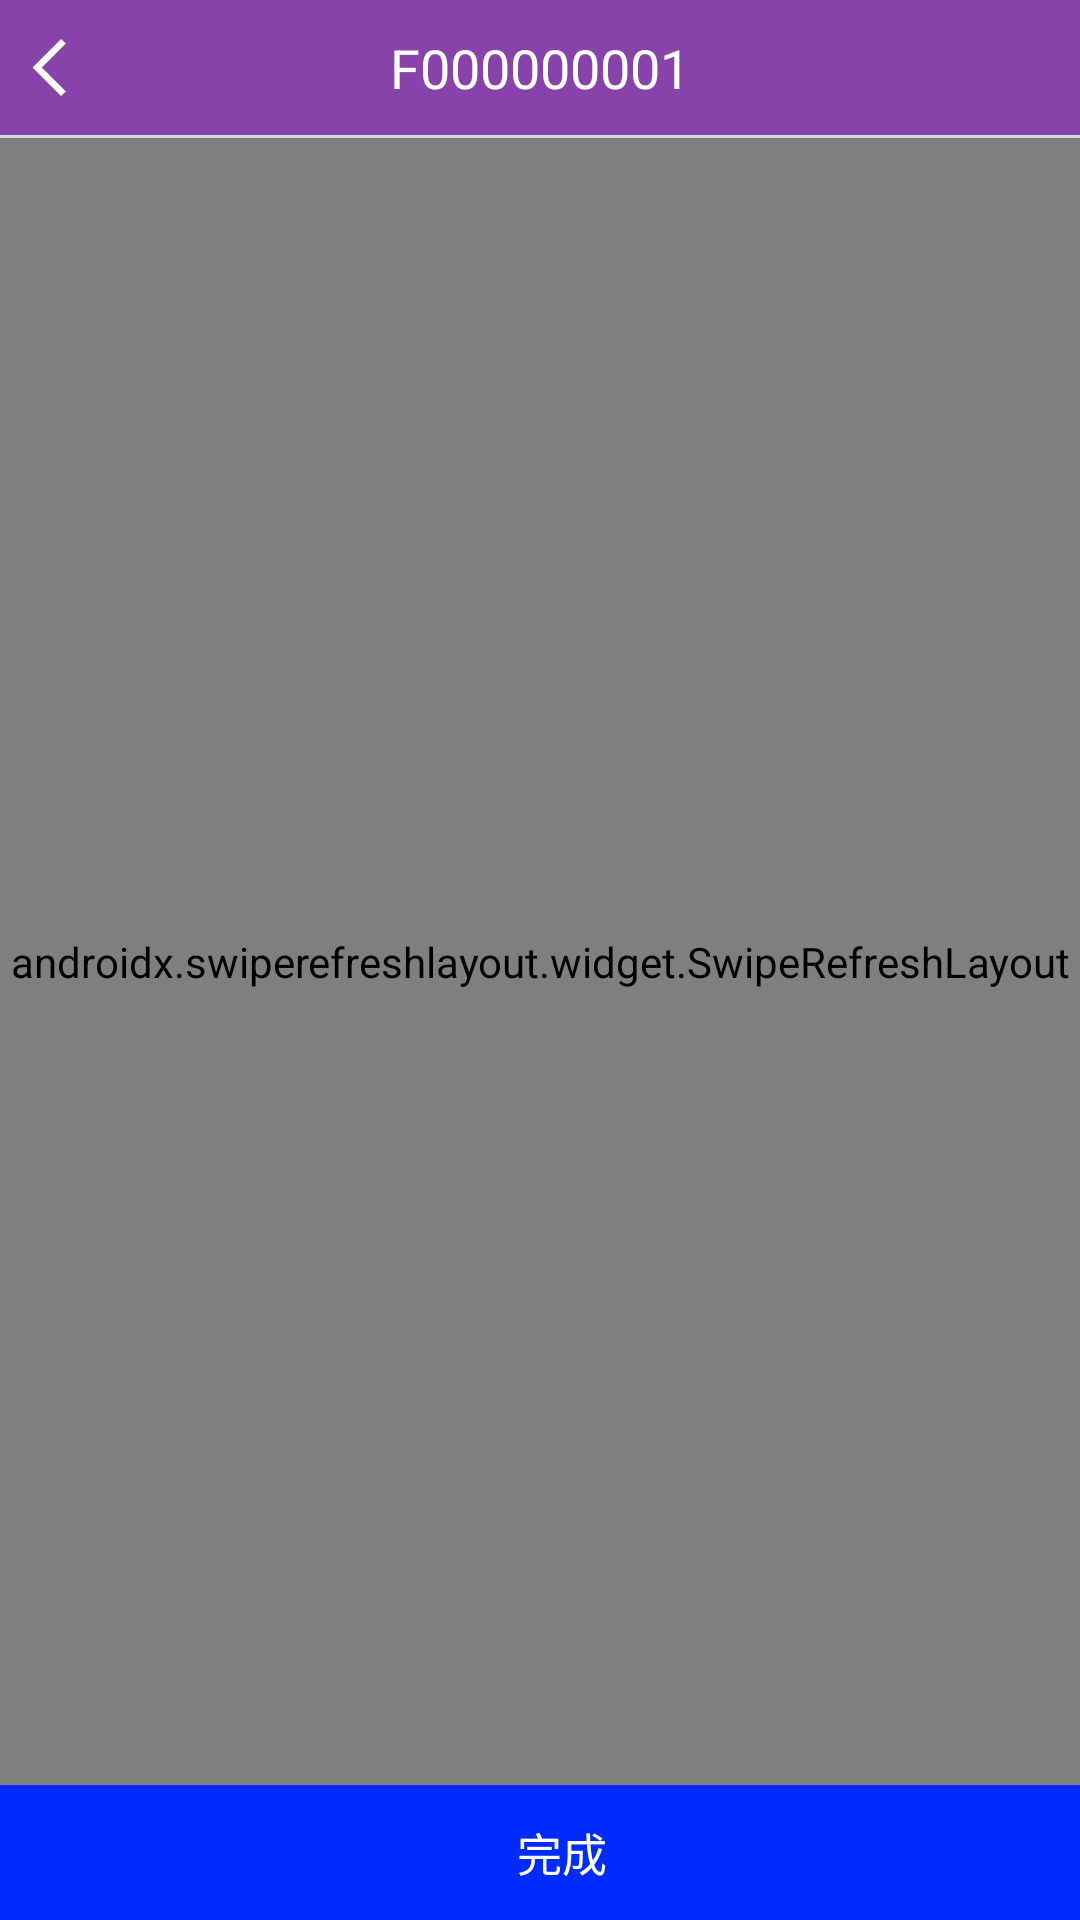

Here is an Android app screen rendered from its layout file. Give the layout XML and the strings, colors and styles it references.
<!-- AndroidManifest.xml: application theme AppTheme -->
<!-- res/layout/activity_checkserver_devicelist.xml -->
<?xml version="1.0" encoding="utf-8"?>
<LinearLayout xmlns:android="http://schemas.android.com/apk/res/android"
    xmlns:app="http://schemas.android.com/apk/res-auto"
    xmlns:tools="http://schemas.android.com/tools"
    android:layout_width="match_parent"
    android:layout_height="match_parent"
    android:background="@color/white"
    android:orientation="vertical"
    tools:context="com.ceb.dcpms.android.activity.MainActivity">


    <RelativeLayout
        android:layout_width="match_parent"
        android:layout_height="@dimen/title_height"
        android:background="@drawable/bg_title"
        android:orientation="horizontal">

        <ImageView
            android:id="@+id/iv_back"
            android:layout_width="@dimen/icon_back_width"
            android:layout_height="@dimen/icon_back_height"
            android:layout_alignParentLeft="true"
            android:layout_centerVertical="true"
            app:srcCompat="@mipmap/icon_arrow_left_white" />

        <TextView
            android:id="@+id/tv_title"
            style="@style/TextTitle"
            android:layout_width="wrap_content"
            android:layout_height="wrap_content"
            android:layout_centerInParent="true"
            android:text="F000000001" />
    </RelativeLayout>

    <View
        android:id="@+id/view"
        android:layout_width="match_parent"
        android:layout_height="1dp"
        android:background="@color/line" />

    <RelativeLayout
        android:layout_width="match_parent"
        android:layout_height="match_parent">

        <androidx.swiperefreshlayout.widget.SwipeRefreshLayout
            android:id="@+id/swiperefresh"
            android:layout_width="match_parent"
            android:layout_height="match_parent"
            android:layout_above="@id/ll_complete">

            <androidx.core.widget.NestedScrollView
                android:id="@+id/scrollview"
                android:layout_width="match_parent"
                android:layout_height="match_parent"
                android:fillViewport="true">

                <FrameLayout
                    android:layout_width="match_parent"
                    android:layout_height="wrap_content">

                    <androidx.recyclerview.widget.RecyclerView
                        android:id="@+id/rv_list"
                        android:layout_width="match_parent"
                        android:layout_height="match_parent" />
                </FrameLayout>
            </androidx.core.widget.NestedScrollView>

        </androidx.swiperefreshlayout.widget.SwipeRefreshLayout>

        <LinearLayout
            android:id="@+id/ll_complete"
            android:layout_width="match_parent"
            android:layout_height="45dp"
            android:layout_alignParentBottom="true"
            android:background="@color/color_button_default"
            android:gravity="center"
            android:orientation="horizontal">

            <TextView
                style="@style/TextButtonWhite"
                android:layout_width="wrap_content"
                android:layout_height="wrap_content"
                android:layout_marginLeft="15dp"
                android:text="@string/btn_complete" />
        </LinearLayout>
    </RelativeLayout>

</LinearLayout>
<!-- resources referenced by this layout -->
<resources>
  <color name="color_button_default">#002BFF</color>
  <color name="line">#D8D8D8</color>
  <color name="white">#FFFFFFFF</color>
  <dimen name="icon_back_height">35dp</dimen>
  <dimen name="icon_back_width">35dp</dimen>
  <dimen name="title_height">45dp</dimen>
  <!-- drawable bg_title (drawable) -->
  <?xml version="1.0" encoding="utf-8"?>
  <layer-list xmlns:android="http://schemas.android.com/apk/res/android">
      <item>
          <shape>
              <solid android:color="@color/color_default"/>
          </shape>
      </item>
  
  </layer-list>
  <!-- mipmap icon_arrow_left_white: png bitmap (mipmap-mdpi, 1992 bytes) -->
  <string name="btn_complete">完成</string>
  <style name="TextButtonWhite">
          <item name="android:textSize">15sp</item>
          <item name="android:textColor">@color/white</item>
      </style>
  <style name="TextTitle">
          <item name="android:textSize">18sp</item>
          <item name="android:textColor">@color/white</item>
      </style>
  <style name="AppTheme" parent="Theme.AppCompat.Light.NoActionBar">
          
          <item name="colorPrimary">@color/colorPrimary</item>
          <item name="colorPrimaryDark">@color/colorPrimaryDark</item>
          <item name="colorAccent">@color/colorAccent</item>
      </style>
  <color name="color_default">#8743A9</color>
  <color name="colorPrimary">#3F51B5</color>
  <color name="colorPrimaryDark">#303F9F</color>
  <color name="colorAccent">#FF4081</color>
</resources>
